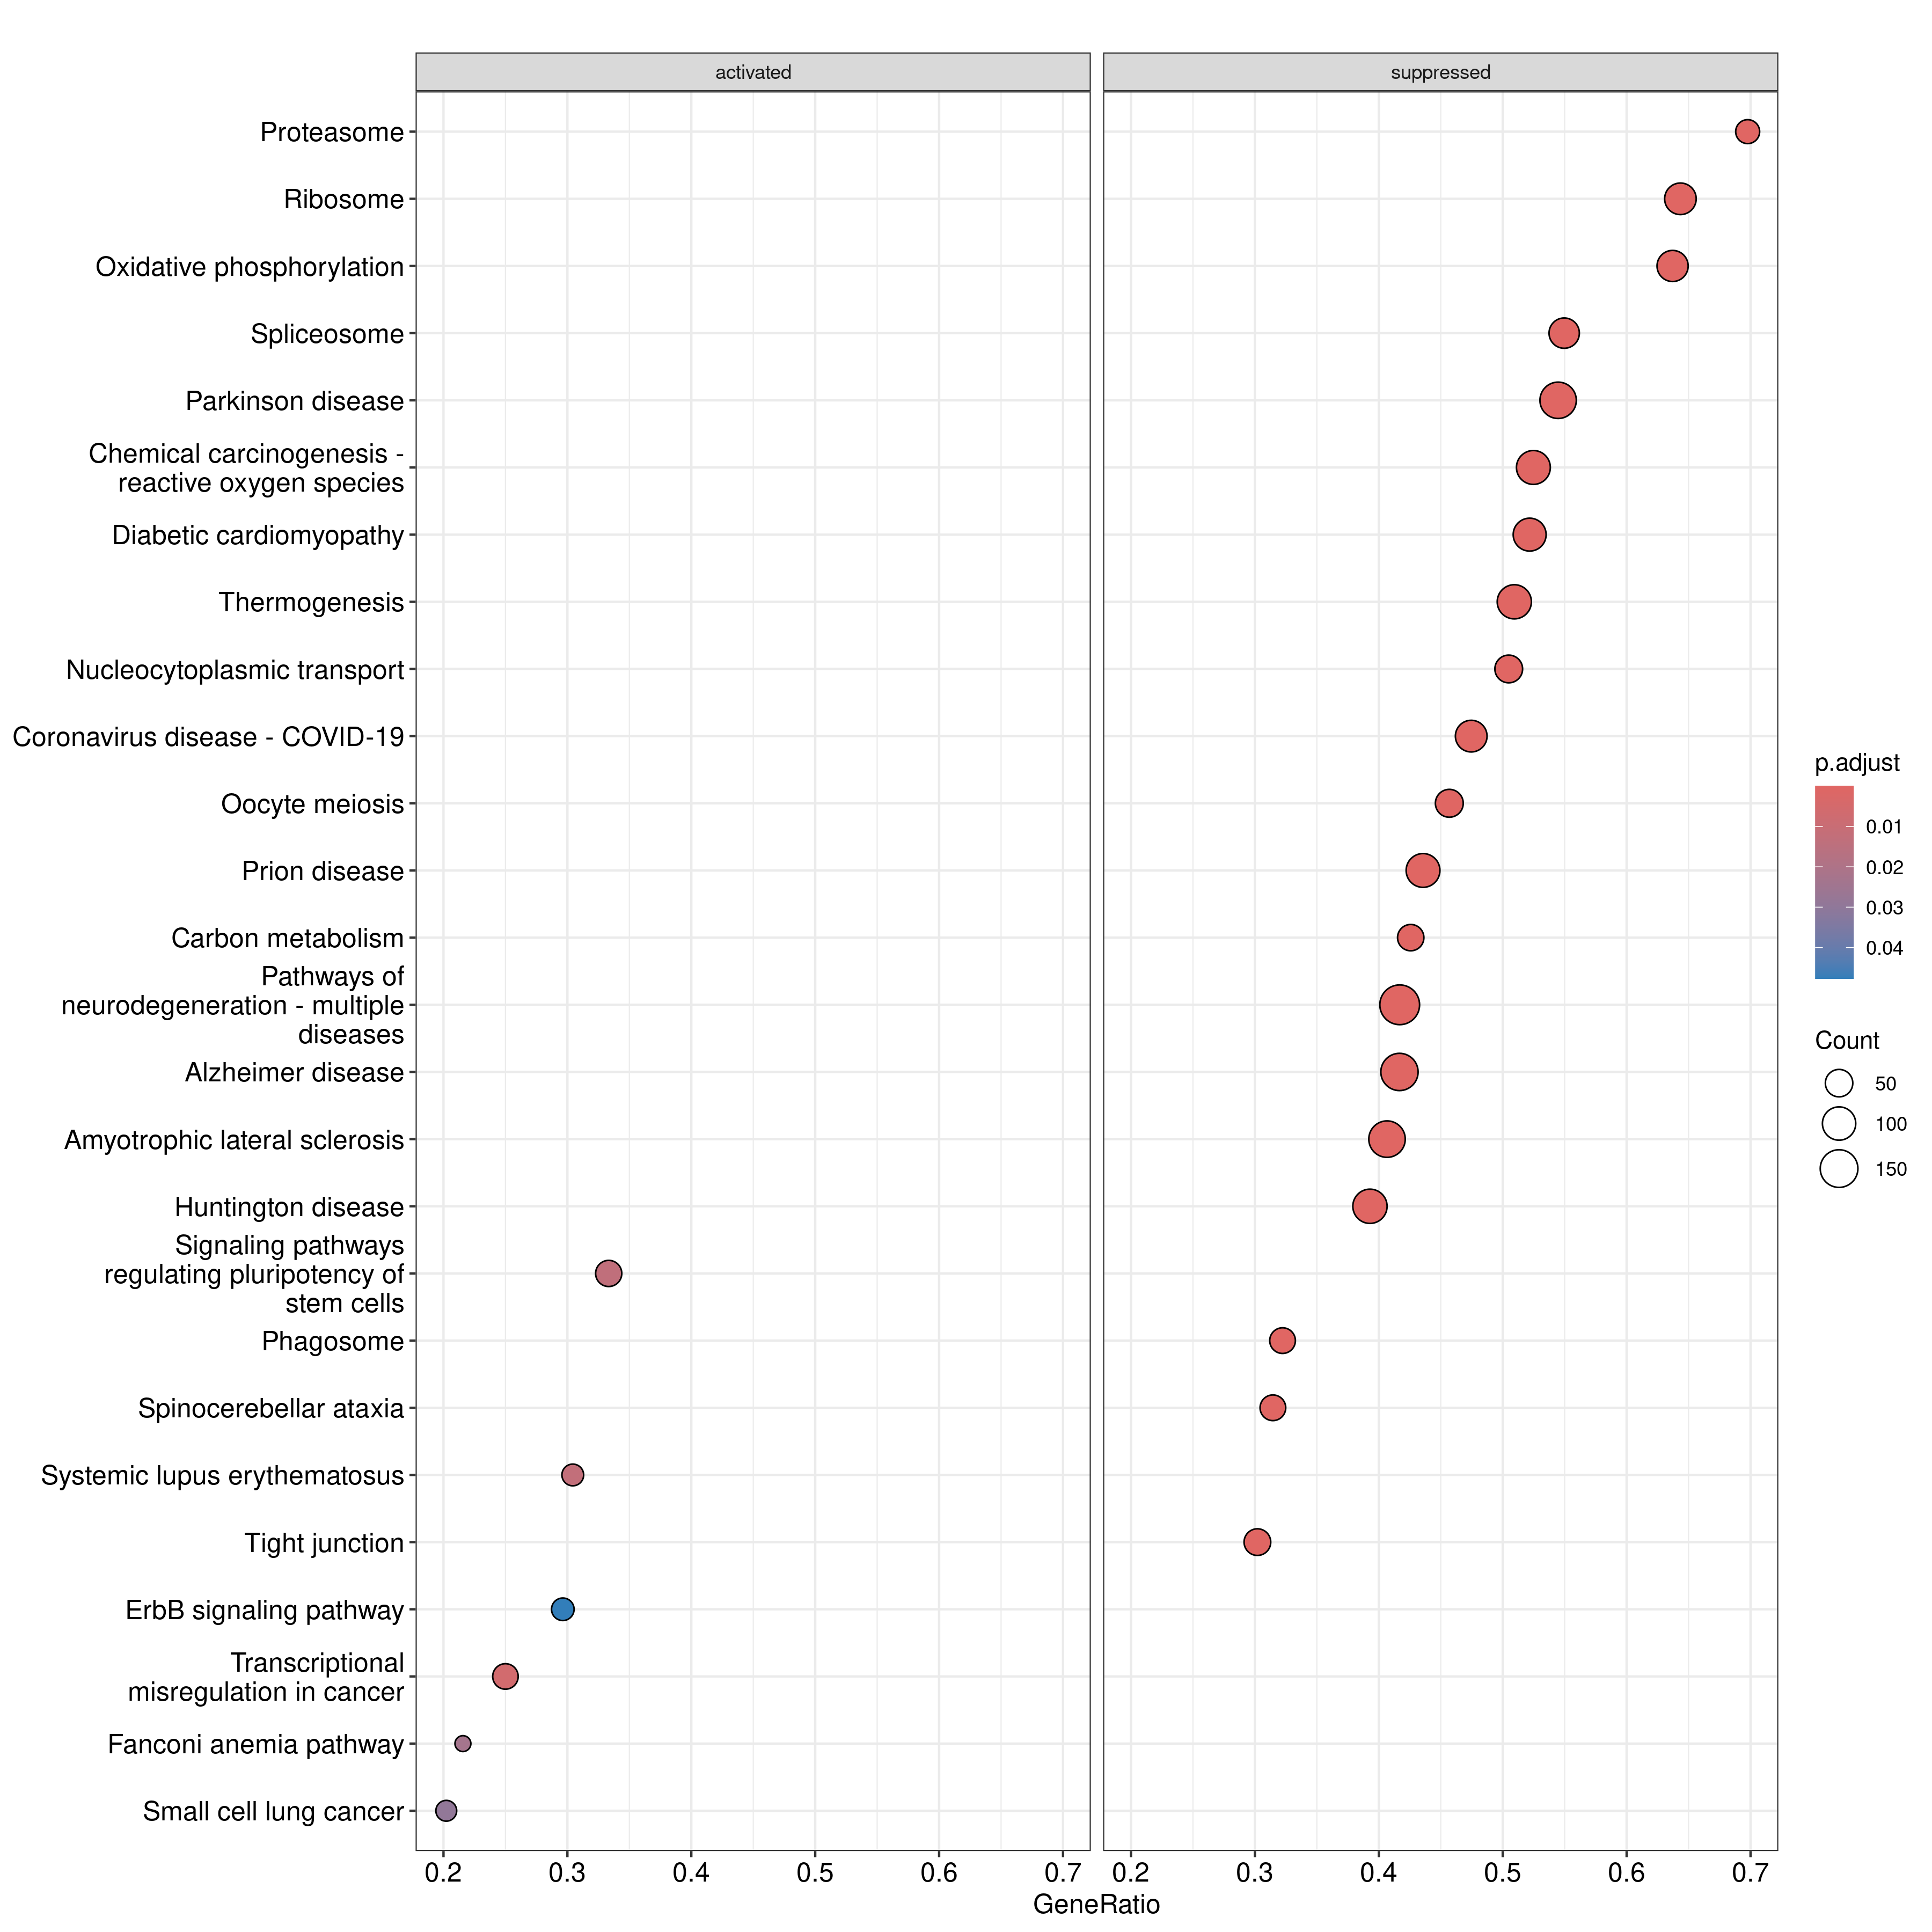

The data file committed next to this chart (first rows):
, ID, Description, setSize, enrichmentScore, NES, pvalue, p.adjust, qvalue, rank, leading_edge, core_enrichment
hsa03010, hsa03010, Ribosome, 129, -0.6839, -3.01, 1e-10, 2.48571428571429e-09, 1.77443609022556e-09, 3333, tags=64%, list=19%, signal=52%, 6206/6166/51121/6218/51318/64960/6222/73…
hsa03050, hsa03050, Proteasome, 43, -0.7965, -2.857, 1e-10, 2.48571428571429e-09, 1.77443609022556e-09, 1518, tags=70%, list=9%, signal=64%, 9491/5708/5721/5719/5718/5689/5702/10197…
hsa05020, hsa05020, Prion disease, 241, -0.5729, -2.746, 1e-10, 2.48571428571429e-09, 1.77443609022556e-09, 2437, tags=44%, list=14%, signal=38%, 1457/4711/10476/513/2905/1327/54205/5714…
hsa00190, hsa00190, Oxidative phosphorylation, 124, -0.6184, -2.694, 1e-10, 2.48571428571429e-09, 1.77443609022556e-09, 3901, tags=64%, list=23%, signal=50%, 126328/506/522/1347/4708/1329/4705/55967…
hsa05012, hsa05012, Parkinson disease, 246, -0.5431, -2.602, 1e-10, 2.48571428571429e-09, 1.77443609022556e-09, 3816, tags=54%, list=22%, signal=43%, 522/1347/64837/2771/4708/11315/818/3710/…
hsa05016, hsa05016, Huntington disease, 280, -0.5253, -2.564, 1e-10, 2.48571428571429e-09, 1.77443609022556e-09, 2645, tags=39%, list=15%, signal=34%, 7186/4714/84617/6874/5682/1212/4711/5432…
hsa03040, hsa03040, Spliceosome, 131, -0.5596, -2.454, 1e-10, 2.48571428571429e-09, 1.77443609022556e-09, 3738, tags=55%, list=22%, signal=43%, 11017/83443/55110/6633/6432/51645/4116/6…
hsa05014, hsa05014, Amyotrophic lateral sclerosis, 332, -0.4854, -2.42, 1e-10, 2.48571428571429e-09, 1.77443609022556e-09, 2802, tags=41%, list=16%, signal=35%, 6389/7175/10482/9377/642659/7186/4714/84…
hsa04714, hsa04714, Thermogenesis, 214, -0.4999, -2.373, 1e-10, 2.48571428571429e-09, 1.77443609022556e-09, 3907, tags=51%, list=23%, signal=40%, 6300/126328/506/522/1347/4708/7248/1329/…
hsa05171, hsa05171, Coronavirus disease - COVID-19, 177, -0.4848, -2.233, 1e-10, 2.48571428571429e-09, 1.77443609022556e-09, 3333, tags=47%, list=19%, signal=39%, 6206/6166/51121/6218/5335/6222/7311/6208…
hsa05415, hsa05415, Diabetic cardiomyopathy, 184, -0.4791, -2.226, 1e-10, 2.48571428571429e-09, 1.77443609022556e-09, 3907, tags=52%, list=23%, signal=41%, 6300/126328/506/522/1347/177/4708/818/13…
hsa05010, hsa05010, Alzheimer disease, 348, -0.4405, -2.205, 1e-10, 2.48571428571429e-09, 1.77443609022556e-09, 3613, tags=42%, list=21%, signal=34%, 3710/1329/4705/488/25800/55967/55630/469…
hsa05208, hsa05208, Chemical carcinogenesis - reactive oxyge…, 202, -0.466, -2.19, 1e-10, 2.48571428571429e-09, 1.77443609022556e-09, 3916, tags=52%, list=23%, signal=41%, 119391/6300/126328/506/10861/522/1347/66…
hsa05022, hsa05022, Pathways of neurodegeneration - multiple…, 427, -0.4009, -2.039, 1e-10, 2.48571428571429e-09, 1.77443609022556e-09, 3919, tags=42%, list=23%, signal=33%, 7477/6300/126328/506/1639/522/1347/177/1…
hsa03013, hsa03013, Nucleocytoplasmic transport, 103, -0.5361, -2.265, 1.35969600344537e-08, 3.15449472799326e-07, 2.25184741623233e-07, 2790, tags=50%, list=16%, signal=43%, 7175/3840/10482/3839/5905/9688/3841/2322…
hsa04530, hsa04530, Tight junction, 149, -0.4553, -2.047, 6.56077345072214e-08, 1.42696822553207e-06, 1.01864640419107e-06, 2446, tags=30%, list=14%, signal=26%, 10109/3993/7454/7846/9075/154796/6714/24…
hsa04145, hsa04145, Phagosome, 121, -0.4703, -2.042, 3.68738545893356e-07, 7.54829493946399e-06, 5.38837751274501e-06, 2981, tags=32%, list=17%, signal=27%, 81035/9146/7879/9902/9550/84617/10952/36…
hsa04114, hsa04114, Oocyte meiosis, 116, -0.4714, -2.032, 4.26452788238111e-07, 8.24475390593682e-06, 5.88554725287686e-06, 4345, tags=46%, list=25%, signal=34%, 6197/387778/5516/7531/5595/5527/729597/6…
hsa05017, hsa05017, Spinocerebellar ataxia, 124, -0.4611, -2.009, 6.89245263835301e-07, 1.26240711481413e-05, 9.01173862964715e-06, 1586, tags=31%, list=9%, signal=29%, 55062/5708/6712/11273/22863/5719/5718/53…
hsa01200, hsa01200, Carbon metabolism, 101, -0.4948, -2.061, 8.77560119533286e-07, 1.52695460798792e-05, 1.09002204320977e-05, 2956, tags=43%, list=17%, signal=35%, 55753/3099/6389/2653/5313/128/3419/2806/…
hsa04723, hsa04723, Retrograde endocannabinoid signaling, 115, -0.467, -2.012, 1.90104692123878e-06, 3.15030632662426e-05, 2.24885751083886e-05, 3907, tags=43%, list=23%, signal=34%, 6300/126328/2771/4708/3710/4705/55967/46…
hsa04144, hsa04144, Endocytosis, 238, -0.3707, -1.78, 2.12248226480292e-06, 3.35738103705189e-05, 2.39667853824636e-05, 4094, tags=39%, list=24%, signal=31%, 29924/26119/55040/25978/116985/83737/511…
hsa00020, hsa00020, Citrate cycle (TCA cycle), 28, -0.7044, -2.215, 4.03433789300959e-06, 6.10412863811886e-05, 4.35745420023004e-05, 1462, tags=50%, list=9%, signal=46%, 4191/4190/8802/47/3417/6390/1737/6391/51…
hsa04932, hsa04932, Non-alcoholic fatty liver disease, 141, -0.4202, -1.868, 4.60327931047137e-06, 6.67475500018349e-05, 4.76479788276861e-05, 3923, tags=48%, list=23%, signal=37%, 83737/6300/126328/1347/4708/1329/4705/55…
hsa05110, hsa05110, Vibrio cholerae infection, 46, -0.6033, -2.189, 4.93714992111283e-06, 6.87251269018906e-05, 4.90596792161107e-05, 3199, tags=52%, list=19%, signal=43%, 5335/9414/9601/9550/10952/525/55176/1031…
hsa01212, hsa01212, Fatty acid metabolism, 54, -0.5576, -2.082, 1.13423540121735e-05, 0.0001518, 0.0001084, 3392, tags=50%, list=20%, signal=40%, 3032/6319/54898/79071/37/51703/3033/6342…
hsa04922, hsa04922, Glucagon signaling pathway, 88, -0.4657, -1.909, 1.46232432032589e-05, 0.0001885, 0.0001345, 2803, tags=35%, list=16%, signal=30%, 817/5261/207/23235/808/5213/160287/5211/…
hsa05166, hsa05166, Human T-cell leukemia virus 1 infection, 196, -0.3466, -1.62, 0.0001102, 0.00137, 0.0009779, 2918, tags=30%, list=17%, signal=25%, 567/9184/4487/51434/4893/10393/7040/207/…
hsa04914, hsa04914, Progesterone-mediated oocyte maturation, 91, -0.4404, -1.813, 0.0001322, 0.001587, 0.001133, 2886, tags=33%, list=17%, signal=28%, 441273/285955/442590/51434/10393/80315/2…
hsa03008, hsa03008, Ribosome biogenesis in eukaryotes, 74, -0.4652, -1.859, 0.000158, 0.001832, 0.001308, 2799, tags=42%, list=16%, signal=35%, 283106/10482/84128/57455/1457/92856/2988…
hsa04612, hsa04612, Antigen processing and presentation, 50, -0.5177, -1.901, 0.000203, 0.002278, 0.001626, 884, tags=22%, list=5%, signal=21%, 10197/3133/1508/811/1385/3320/3304/3303/…
hsa00620, hsa00620, Pyruvate metabolism, 39, -0.5619, -1.975, 0.0002598, 0.002826, 0.002017, 2631, tags=46%, list=15%, signal=39%, 5313/128/160287/3945/4191/4190/1737/4199…
hsa01040, hsa01040, Biosynthesis of unsaturated fatty acids, 25, -0.6128, -1.885, 0.0004114, 0.004338, 0.003097, 3318, tags=56%, list=19%, signal=45%, 6319/54898/79071/6342/30/9200/79966/9524…
hsa00480, hsa00480, Glutathione metabolism, 44, -0.5386, -1.933, 0.0004683, 0.004793, 0.003421, 1852, tags=39%, list=11%, signal=35%, 6240/2947/3417/2937/4257/290/51056/2729/…
hsa04721, hsa04721, Synaptic vesicle cycle, 61, -0.4604, -1.756, 0.0006226, 0.00619, 0.004419, 2936, tags=39%, list=17%, signal=33%, 6804/8775/9550/1212/1785/525/2054/10815/…
hsa01250, hsa01250, Biosynthesis of nucleotide sugars, 34, -0.5507, -1.845, 0.0008691, 0.007914, 0.00565, 3883, tags=50%, list=23%, signal=39%, 2582/2584/29925/2673/3098/3099/29926/523…
hsa05202, hsa05202, Transcriptional misregulation in cancer, 152, 0.393, 1.61, 0.0008412, 0.007914, 0.00565, 2515, tags=25%, list=15%, signal=22%, 8357/4609/1647/1025/904/4616/26471/4233/…
hsa04814, hsa04814, Motor proteins, 164, -0.3365, -1.535, 0.000887, 0.007914, 0.00565, 1659, tags=17%, list=10%, signal=16%, 127602/4641/829/4627/1783/55930/90990/55…
hsa05132, hsa05132, Salmonella infection, 229, -0.3136, -1.499, 0.0008522, 0.007914, 0.00565, 2870, tags=28%, list=17%, signal=24%, 6237/7879/5585/3840/9267/3839/6932/7186/…
hsa03320, hsa03320, PPAR signaling pathway, 56, -0.4551, -1.725, 0.001012, 0.008801, 0.006282, 3700, tags=41%, list=22%, signal=32%, 3611/23205/6319/5465/51703/1622/6342/534…
hsa00520, hsa00520, Amino sugar and nucleotide sugar metabol…, 34, -0.5442, -1.823, 0.001079, 0.008958, 0.006395, 4513, tags=56%, list=26%, signal=41%, 51005/6675/2582/2584/3074/29925/2673/309…
hsa05130, hsa05130, Pathogenic Escherichia coli infection, 175, -0.3253, -1.495, 0.001081, 0.008958, 0.006395, 3447, tags=33%, list=20%, signal=27%, 4691/4430/10092/7009/10787/10454/49861/4…
hsa03018, hsa03018, RNA degradation, 72, -0.4261, -1.701, 0.001256, 0.01008, 0.007192, 2335, tags=29%, list=14%, signal=25%, 5213/5211/10950/5393/10438/22803/51013/2…
hsa05169, hsa05169, Epstein-Barr virus infection, 172, -0.3323, -1.532, 0.001274, 0.01008, 0.007192, 2373, tags=28%, list=14%, signal=25%, 8819/7186/207/6885/1017/890/54205/5714/3…
hsa00010, hsa00010, Glycolysis / Gluconeogenesis, 53, -0.4723, -1.753, 0.001376, 0.01064, 0.007599, 2864, tags=40%, list=17%, signal=33%, 3099/5313/128/5213/160287/5211/226/5230/…
hsa00983, hsa00983, Drug metabolism - other enzymes, 48, -0.4965, -1.828, 0.001446, 0.01094, 0.007808, 2342, tags=56%, list=14%, signal=49%, 7172/2950/4259/2941/50484/51733/119391/2…
hsa04141, hsa04141, Protein processing in endoplasmic reticu…, 162, -0.3366, -1.529, 0.001621, 0.012, 0.008566, 3001, tags=27%, list=17%, signal=22%, 9532/7415/6745/9601/200185/7186/58505/71…
hsa04216, hsa04216, Ferroptosis, 39, -0.5089, -1.789, 0.002155, 0.01562, 0.01115, 1844, tags=33%, list=11%, signal=30%, 55240/7018/2937/2729/7417/7419/2180/1016…
hsa04550, hsa04550, Signaling pathways regulating pluripoten…, 126, 0.3946, 1.583, 0.002202, 0.01564, 0.01116, 3698, tags=33%, list=22%, signal=26%, 4609/9869/83729/8322/8503/3400/6498/8820…
hsa04066, hsa04066, HIF-1 signaling pathway, 95, -0.3849, -1.583, 0.002339, 0.01628, 0.01162, 3643, tags=42%, list=21%, signal=33%, 2027/818/1956/3162/3098/5335/1906/4878/3…
hsa05322, hsa05322, Systemic lupus erythematosus, 69, 0.4686, 1.686, 0.002389, 0.0163, 0.01164, 2315, tags=30%, list=13%, signal=26%, 8334/3017/8357/8970/85236/8349/128312/92…
hsa00030, hsa00030, Pentose phosphate pathway, 26, -0.5569, -1.731, 0.002942, 0.01861, 0.01329, 2414, tags=42%, list=14%, signal=36%, 25796/5213/5211/226/7086/2821/5634/5631/…
hsa05100, hsa05100, Bacterial invasion of epithelial cells, 74, -0.4105, -1.64, 0.002935, 0.01861, 0.01329, 2491, tags=39%, list=14%, signal=34%, 1212/10109/1785/55752/79767/55964/6714/8…
hsa00230, hsa00230, Purine metabolism, 111, -0.3734, -1.591, 0.002818, 0.01861, 0.01329, 1422, tags=21%, list=8%, signal=19%, 107/3615/5141/100/4831/109/9060/5634/325…
hsa04915, hsa04915, Estrogen signaling pathway, 111, -0.373, -1.59, 0.002846, 0.01861, 0.01329, 2764, tags=26%, list=16%, signal=22%, 4893/3875/7184/207/808/2550/6714/5604/27…
hsa01210, hsa01210, 2-Oxocarboxylic acid metabolism, 27, -0.5608, -1.748, 0.003484, 0.02165, 0.01546, 1331, tags=37%, list=8%, signal=34%, 3417/587/594/1737/5160/1431/3420/55526/3…
hsa03460, hsa03460, Fanconi anemia pathway, 51, 0.4832, 1.663, 0.004158, 0.02538, 0.01812, 970, tags=22%, list=6%, signal=20%, 91442/2188/79728/3280/11201/116028/5395/…
hsa04213, hsa04213, Longevity regulating pathway - multiple …, 53, -0.4396, -1.631, 0.005254, 0.03153, 0.02251, 1422, tags=25%, list=8%, signal=23%, 8471/107/109/5563/1979/84335/5566/6647/1…
hsa04971, hsa04971, Gastric acid secretion, 56, -0.4122, -1.562, 0.005764, 0.034, 0.02427, 1633, tags=27%, list=10%, signal=24%, 4638/2773/107/7430/805/109/5331/760/5566…
hsa00920, hsa00920, Sulfur metabolism, 10, -0.719, -1.739, 0.00593, 0.0344, 0.02455, 1086, tags=30%, list=6%, signal=28%, 9060/10380/9061
... 14 more rows
